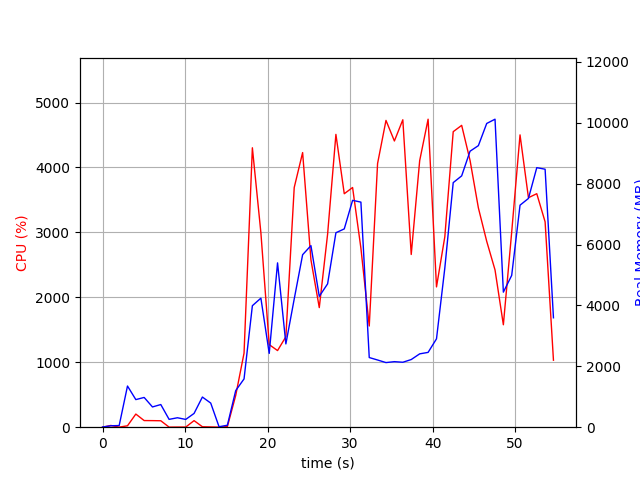

Source data for this figure (header and first rows):
elapsed_time, nproc, cpu, mem_real, mem_virtual
4.0531158447265625e-05, 1, 0.0, 6.586, 3185
1.007, 2, 26.8, 46.46, 152.5
2.015, 2, 1.0, 54.34, 160.3
3.023, 9, 21.8, 1353, 5368
4.034, 5, 202.4, 906.6, 3780
5.042, 6, 102.2, 977.7, 4100
6.05, 3, 101.2, 665.2, 2874
7.058, 3, 99.2, 744.4, 2986
8.066, 3, 1.0, 257.5, 2324
9.074, 3, 2.0, 310.1, 2370
10.08, 3, 2.0, 255.6, 2334
11.09, 4, 101.2, 452.6, 2803
12.1, 7, 6.9, 990.8, 4186
13.11, 7, 4.0, 792.3, 3977
14.12, 1, 1.0, 14.84, 37.0
15.13, 2, 8.9, 64.45, 204.3
16.14, 1, 489.6, 1202, 7028
17.15, 1, 1140, 1586, 7028
18.16, 1, 4304, 3991, 9799
19.19, 1, 2995, 4240, 9855
20.2, 1, 1272, 2425, 9919
21.21, 1, 1180, 5399, 15039
22.22, 1, 1394, 2736, 21195
23.23, 1, 3691, 4212, 21521
24.25, 1, 4230, 5667, 22625
25.25, 1, 2578, 5965, 22705
26.26, 1, 1842, 4299, 24753
27.27, 1, 2972, 4709, 22705
28.28, 1, 4510, 6388, 29067
29.29, 1, 3596, 6514, 29067
30.3, 1, 3692, 7452, 29067
31.31, 1, 2757, 7394, 29067
32.32, 1, 1558, 2288, 27019
33.33, 1, 4061, 2208, 27019
34.35, 1, 4725, 2123, 27019
35.37, 1, 4408, 2153, 27019
36.39, 1, 4735, 2133, 27019
37.41, 1, 2660, 2223, 27019
38.43, 1, 4106, 2410, 32139
39.45, 1, 4744, 2457, 32139
40.47, 1, 2161, 2903, 33163
41.48, 1, 2932, 5228, 33163
42.5, 1, 4552, 8035, 33179
43.52, 1, 4649, 8257, 40367
44.53, 1, 4110, 9066, 40367
45.54, 1, 3378, 9250, 40367
46.55, 1, 2863, 9978, 40463
47.56, 1, 2422, 10118, 40463
48.57, 1, 1578, 4437, 42511
49.58, 1, 3005, 4987, 40463
50.59, 1, 4502, 7294, 40665
51.61, 1, 3535, 7515, 40665
52.62, 1, 3596, 8526, 40777
53.63, 1, 3163, 8475, 40777
54.64, 1, 1032, 3595, 42825
